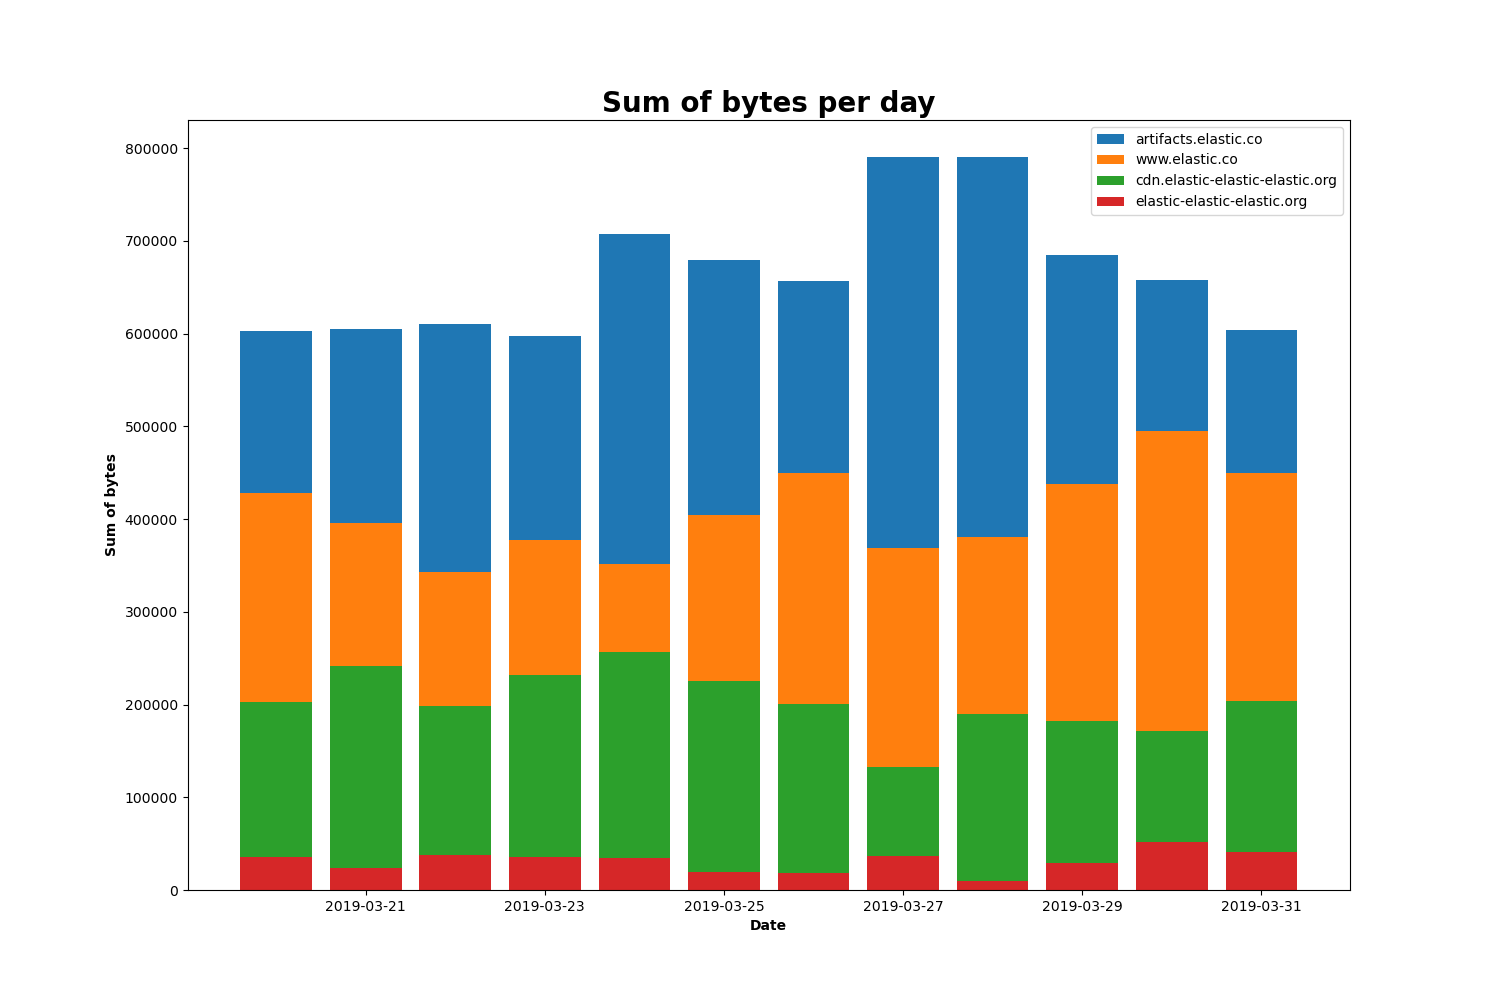

Values plotted in this chart, from the file beside it:
Date, Host, Sum of bytes
20.03.2019, artifacts.elastic.co, 603079
20.03.2019, www.elastic.co, 428062
20.03.2019, cdn.elastic-elastic-elastic.org, 202486
20.03.2019, elastic-elastic-elastic.org, 35985
21.03.2019, artifacts.elastic.co, 605326
21.03.2019, www.elastic.co, 395710
21.03.2019, cdn.elastic-elastic-elastic.org, 241617
21.03.2019, elastic-elastic-elastic.org, 23746
22.03.2019, artifacts.elastic.co, 610177
22.03.2019, www.elastic.co, 342578
22.03.2019, cdn.elastic-elastic-elastic.org, 198254
22.03.2019, elastic-elastic-elastic.org, 37413
23.03.2019, artifacts.elastic.co, 597007
23.03.2019, www.elastic.co, 377049
23.03.2019, cdn.elastic-elastic-elastic.org, 231436
23.03.2019, elastic-elastic-elastic.org, 35075
24.03.2019, artifacts.elastic.co, 707183
24.03.2019, www.elastic.co, 351328
24.03.2019, cdn.elastic-elastic-elastic.org, 257023
24.03.2019, elastic-elastic-elastic.org, 34636
25.03.2019, artifacts.elastic.co, 679087
25.03.2019, www.elastic.co, 404147
25.03.2019, cdn.elastic-elastic-elastic.org, 225275
25.03.2019, elastic-elastic-elastic.org, 19397
26.03.2019, artifacts.elastic.co, 656221
26.03.2019, www.elastic.co, 450089
26.03.2019, cdn.elastic-elastic-elastic.org, 200094
26.03.2019, elastic-elastic-elastic.org, 18542
27.03.2019, artifacts.elastic.co, 790162
27.03.2019, www.elastic.co, 368849
27.03.2019, cdn.elastic-elastic-elastic.org, 132730
27.03.2019, elastic-elastic-elastic.org, 36242
28.03.2019, artifacts.elastic.co, 790826
28.03.2019, www.elastic.co, 381138
28.03.2019, cdn.elastic-elastic-elastic.org, 189676
28.03.2019, elastic-elastic-elastic.org, 9747
29.03.2019, artifacts.elastic.co, 685287
29.03.2019, www.elastic.co, 438061
29.03.2019, cdn.elastic-elastic-elastic.org, 182203
29.03.2019, elastic-elastic-elastic.org, 29636
30.03.2019, artifacts.elastic.co, 657956
30.03.2019, www.elastic.co, 494611
30.03.2019, cdn.elastic-elastic-elastic.org, 171591
30.03.2019, elastic-elastic-elastic.org, 51284
31.03.2019, artifacts.elastic.co, 603519
31.03.2019, www.elastic.co, 449417
31.03.2019, cdn.elastic-elastic-elastic.org, 204335
31.03.2019, elastic-elastic-elastic.org, 41496
